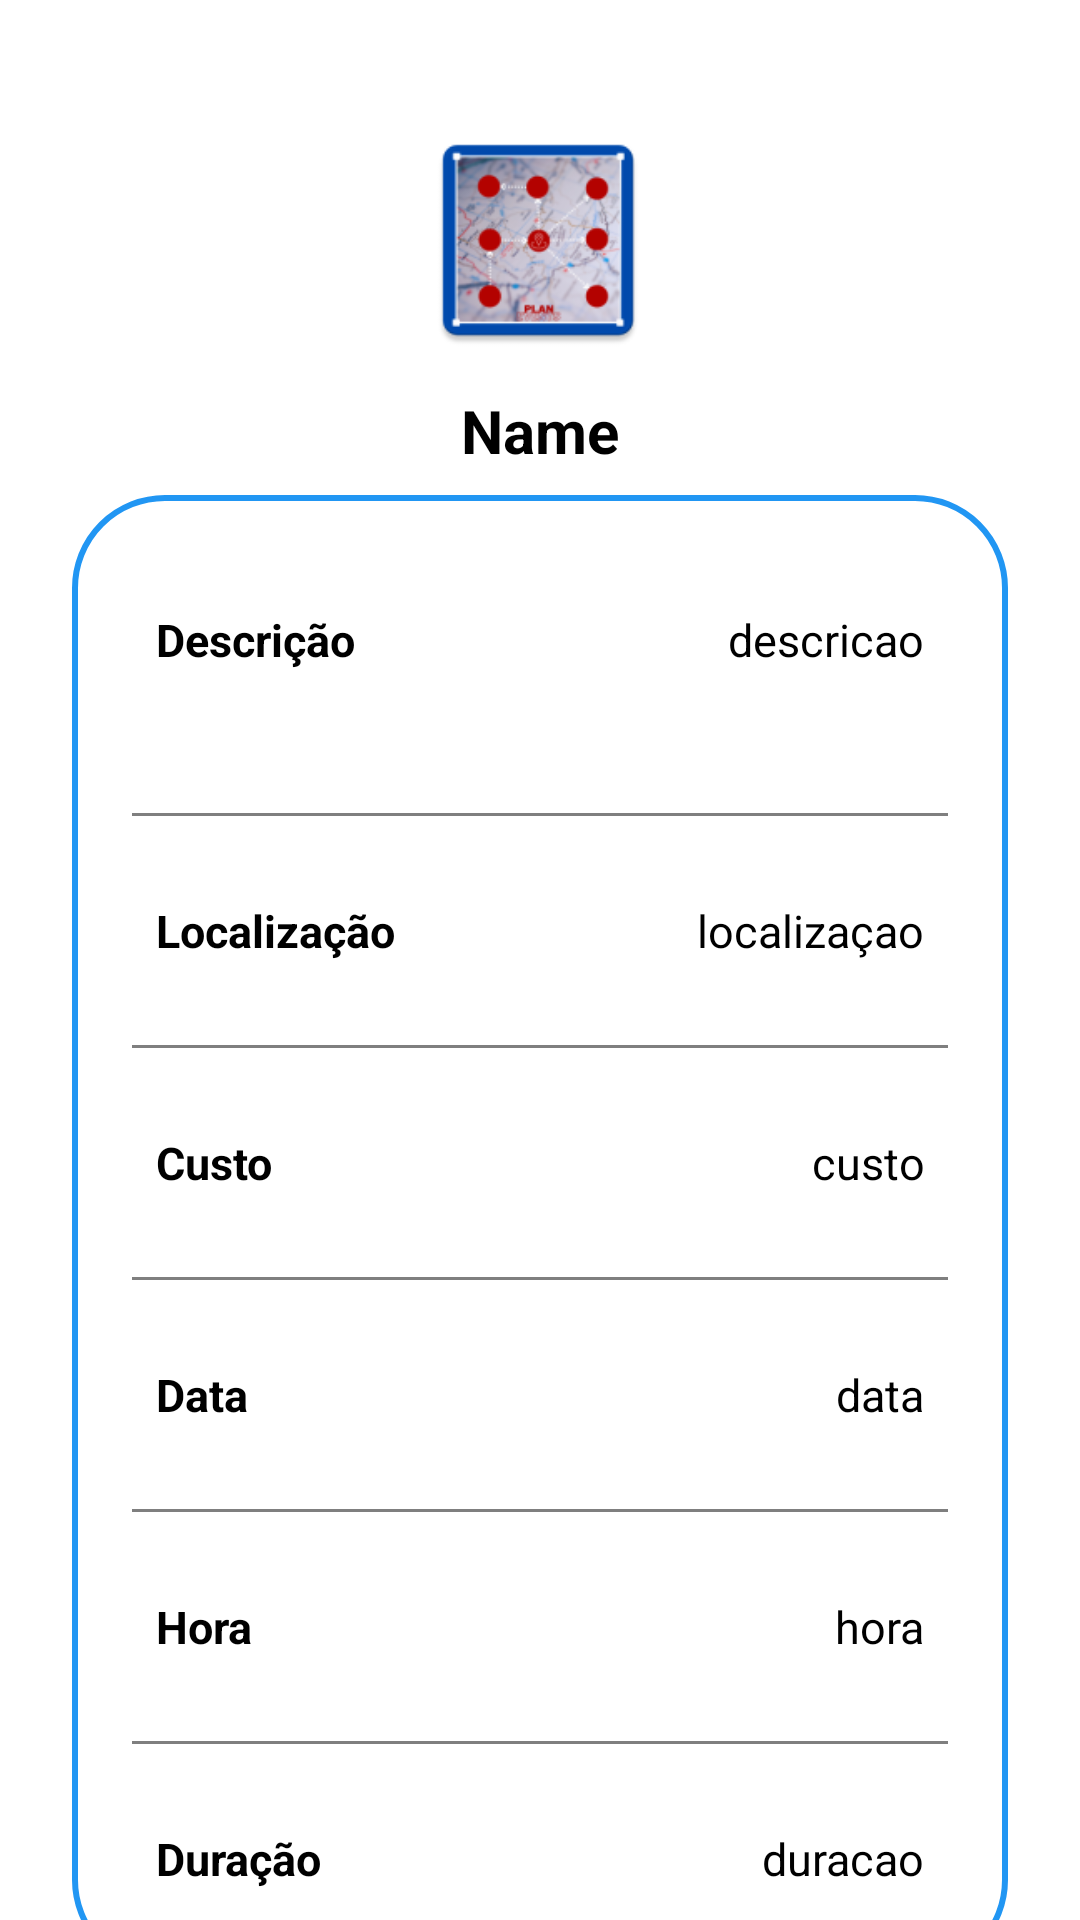

This screen was rendered from an Android layout file. Write that file and the resources it references.
<!-- AndroidManifest.xml: application theme Theme.Eventos -->
<!-- res/layout/activity_detalhes_evento_user.xml -->
<?xml version="1.0" encoding="utf-8"?>
<androidx.constraintlayout.widget.ConstraintLayout xmlns:android="http://schemas.android.com/apk/res/android"
    xmlns:app="http://schemas.android.com/apk/res-auto"
    xmlns:tools="http://schemas.android.com/tools"
    android:layout_width="match_parent"
    android:layout_height="match_parent"
    tools:context=".DetalhesEventoUser">

    <ImageView
        android:id="@+id/profileImg"
        android:layout_width="80dp"
        android:layout_height="80dp"
        android:layout_marginTop="40dp"
        android:src="@mipmap/ic_launcher"
        app:layout_constraintEnd_toEndOf="parent"
        app:layout_constraintHorizontal_bias="0.498"
        app:layout_constraintStart_toStartOf="parent"
        app:layout_constraintTop_toTopOf="parent" />

    <TextView
        android:id="@+id/titleName"
        android:layout_width="wrap_content"
        android:layout_height="wrap_content"
        android:layout_marginTop="10dp"
        android:text="Name"
        android:textColor="@color/black"
        android:textSize="20sp"
        android:textStyle="bold"
        app:layout_constraintEnd_toEndOf="@id/profileImg"
        app:layout_constraintHorizontal_bias="0.518"
        app:layout_constraintStart_toStartOf="@id/profileImg"
        app:layout_constraintTop_toBottomOf="@id/profileImg" />

    <LinearLayout
        android:id="@+id/linearLayout"
        android:layout_width="match_parent"
        android:layout_height="wrap_content"
        android:layout_marginStart="24dp"
        android:layout_marginTop="8dp"
        android:layout_marginEnd="24dp"
        android:background="@drawable/white_background"
        android:orientation="vertical"
        android:padding="10dp"
        app:layout_constraintEnd_toEndOf="parent"
        app:layout_constraintHorizontal_bias="0.0"
        app:layout_constraintStart_toStartOf="parent"
        app:layout_constraintTop_toBottomOf="@id/titleName">

        <LinearLayout
            android:layout_width="match_parent"
            android:layout_height="wrap_content"
            android:orientation="horizontal">


        </LinearLayout>

        <LinearLayout
            android:layout_width="match_parent"
            android:layout_height="match_parent"
            android:layout_marginLeft="10dp"
            android:layout_marginTop="20dp"
            android:layout_marginRight="10dp"
            android:layout_marginBottom="10dp"
            android:orientation="horizontal"
            android:padding="8dp">

            <TextView
                android:id="@+id/Desc"
                android:layout_width="wrap_content"
                android:layout_height="wrap_content"
                android:layout_weight="1"
                android:text="Descrição"
                android:textColor="@color/black"
                android:textSize="15sp"
                android:textStyle="bold" />

            <TextView
                android:id="@+id/profileDesc"
                android:layout_width="wrap_content"
                android:layout_height="40dp"
                android:layout_weight="1"
                android:text="descricao"
                android:textAlignment="viewEnd"
                android:textColor="@color/black"
                android:textSize="15sp" />
        </LinearLayout>

        <androidx.appcompat.widget.AppCompatImageView
            android:layout_width="match_parent"
            android:layout_height="1dp"
            android:layout_margin="10dp"
            android:alpha="0.5"
            android:background="@color/black" />

        <LinearLayout
            android:layout_width="match_parent"
            android:layout_height="match_parent"
            android:layout_margin="10dp"
            android:orientation="horizontal"
            android:padding="8dp">

            <TextView
                android:id="@+id/loc"
                android:layout_width="wrap_content"
                android:layout_height="wrap_content"
                android:layout_weight="1"
                android:text="Localização"
                android:textColor="@color/black"
                android:textSize="15sp"
                android:textStyle="bold" />

            <TextView
                android:id="@+id/profileLoc"
                android:layout_width="wrap_content"
                android:layout_height="wrap_content"
                android:layout_weight="1"
                android:text="localizaçao"
                android:textAlignment="viewEnd"
                android:textColor="@color/black"
                android:textSize="15sp" />
        </LinearLayout>

        <androidx.appcompat.widget.AppCompatImageView
            android:layout_width="match_parent"
            android:layout_height="1dp"
            android:layout_margin="10dp"
            android:alpha="0.5"
            android:background="@color/black" />

        <LinearLayout
            android:layout_width="match_parent"
            android:layout_height="match_parent"
            android:layout_margin="10dp"
            android:orientation="horizontal"
            android:padding="8dp">

            <TextView
                android:id="@+id/custo"
                android:layout_width="wrap_content"
                android:layout_height="wrap_content"
                android:layout_weight="1"
                android:text="Custo"
                android:textColor="@color/black"
                android:textSize="15sp"
                android:textStyle="bold" />

            <TextView
                android:id="@+id/profileCusto"
                android:layout_width="wrap_content"
                android:layout_height="wrap_content"
                android:layout_weight="1"
                android:text="custo"
                android:textAlignment="viewEnd"
                android:textColor="@color/black"
                android:textSize="15sp" />
        </LinearLayout>

        <androidx.appcompat.widget.AppCompatImageView
            android:layout_width="match_parent"
            android:layout_height="1dp"
            android:layout_margin="10dp"
            android:alpha="0.5"
            android:background="@color/black" />

        <LinearLayout
            android:layout_width="match_parent"
            android:layout_height="match_parent"
            android:layout_margin="10dp"
            android:orientation="horizontal"
            android:padding="8dp">

            <TextView
                android:id="@+id/data"
                android:layout_width="wrap_content"
                android:layout_height="wrap_content"
                android:layout_weight="1"
                android:text="Data"
                android:textColor="@color/black"
                android:textSize="15sp"
                android:textStyle="bold" />

            <TextView
                android:id="@+id/profileData"
                android:layout_width="wrap_content"
                android:layout_height="wrap_content"
                android:layout_weight="1"
                android:text="data"
                android:textAlignment="viewEnd"
                android:textColor="@color/black"
                android:textSize="15sp" />
        </LinearLayout>

        <androidx.appcompat.widget.AppCompatImageView
            android:layout_width="match_parent"
            android:layout_height="1dp"
            android:layout_margin="10dp"
            android:alpha="0.5"
            android:background="@color/black" />

        <LinearLayout
            android:layout_width="match_parent"
            android:layout_height="match_parent"
            android:layout_margin="10dp"
            android:orientation="horizontal"
            android:padding="8dp">

            <TextView
                android:id="@+id/hora"
                android:layout_width="wrap_content"
                android:layout_height="wrap_content"
                android:layout_weight="1"
                android:text="Hora"
                android:textColor="@color/black"
                android:textSize="15sp"
                android:textStyle="bold" />

            <TextView
                android:id="@+id/profileHora"
                android:layout_width="wrap_content"
                android:layout_height="wrap_content"
                android:layout_weight="1"
                android:text="hora"
                android:textAlignment="viewEnd"
                android:textColor="@color/black"
                android:textSize="15sp" />
        </LinearLayout>

        <androidx.appcompat.widget.AppCompatImageView
            android:layout_width="match_parent"
            android:layout_height="1dp"
            android:layout_margin="10dp"
            android:alpha="0.5"
            android:background="@color/black" />

        <LinearLayout
            android:layout_width="match_parent"
            android:layout_height="match_parent"
            android:layout_margin="10dp"
            android:orientation="horizontal"
            android:padding="8dp">

            <TextView
                android:id="@+id/durac"
                android:layout_width="wrap_content"
                android:layout_height="wrap_content"
                android:layout_weight="1"
                android:text="Duração"
                android:textColor="@color/black"
                android:textSize="15sp"
                android:textStyle="bold" />

            <TextView
                android:id="@+id/profileDuracao"
                android:layout_width="wrap_content"
                android:layout_height="wrap_content"
                android:layout_weight="1"
                android:text="duracao"
                android:textAlignment="viewEnd"
                android:textColor="@color/black"
                android:textSize="15sp" />
        </LinearLayout>
    </LinearLayout>

    <Button
        android:id="@+id/btnComecar"
        android:layout_width="0dp"
        android:layout_height="55dp"
        android:gravity="center"
        android:text="Começar"
        android:textSize="15sp"
        app:cornerRadius="20dp"
        app:layout_constraintBottom_toBottomOf="parent"
        app:layout_constraintEnd_toEndOf="@id/linearLayout"
        app:layout_constraintHorizontal_bias="0.0"
        app:layout_constraintStart_toStartOf="@id/linearLayout"
        app:layout_constraintTop_toBottomOf="@id/linearLayout"
        app:layout_constraintVertical_bias="0.0" />


    <Button
        android:id="@+id/btnSubmeter"
        android:layout_width="0dp"
        android:layout_height="55dp"
        android:gravity="center"
        android:text="Submeter"
        android:textSize="15sp"
        app:cornerRadius="20dp"
        app:layout_constraintBottom_toBottomOf="parent"
        app:layout_constraintEnd_toEndOf="@id/btnComecar"
        app:layout_constraintHorizontal_bias="0.0"
        app:layout_constraintStart_toStartOf="@id/btnComecar"
        app:layout_constraintTop_toBottomOf="@id/btnComecar"
        app:layout_constraintVertical_bias="0.0" />

    <TextView
        android:id="@+id/textView"
        android:layout_width="wrap_content"
        android:layout_height="wrap_content"
        android:layout_marginStart="288dp"
        android:layout_marginTop="56dp"
        app:layout_constraintStart_toStartOf="parent"
        app:layout_constraintTop_toTopOf="parent" />


</androidx.constraintlayout.widget.ConstraintLayout>
<!-- resources referenced by this layout -->
<resources>
  <color name="black">#FF000000</color>
  <!-- drawable white_background (drawable) -->
  <?xml version="1.0" encoding="utf-8"?>
  <shape xmlns:android="http://schemas.android.com/apk/res/android"
      android:shape="rectangle">
      <stroke
          android:width="2dp"
          android:color="#2196F3"/>
      <corners
          android:radius="30dp"/>
  </shape>
  <!-- mipmap ic_launcher: png bitmap (mipmap-hdpi, 8047 bytes) -->
  <style name="Theme.Eventos" parent="Theme.MaterialComponents.DayNight.DarkActionBar">
          
          <item name="colorPrimary">#4355BA</item>
          <item name="colorPrimaryVariant">@color/purple_700</item>
          <item name="colorOnPrimary">@color/white</item>
          
          <item name="colorSecondary">@color/teal_200</item>
          <item name="colorSecondaryVariant">@color/teal_700</item>
          <item name="colorOnSecondary">@color/black</item>
          
          <item name="android:statusBarColor">?attr/colorPrimaryVariant</item>
          
      </style>
  <color name="purple_700">#FF3700B3</color>
  <color name="white">#FFFFFFFF</color>
  <color name="teal_200">#FF03DAC5</color>
  <color name="teal_700">#FF018786</color>
</resources>
